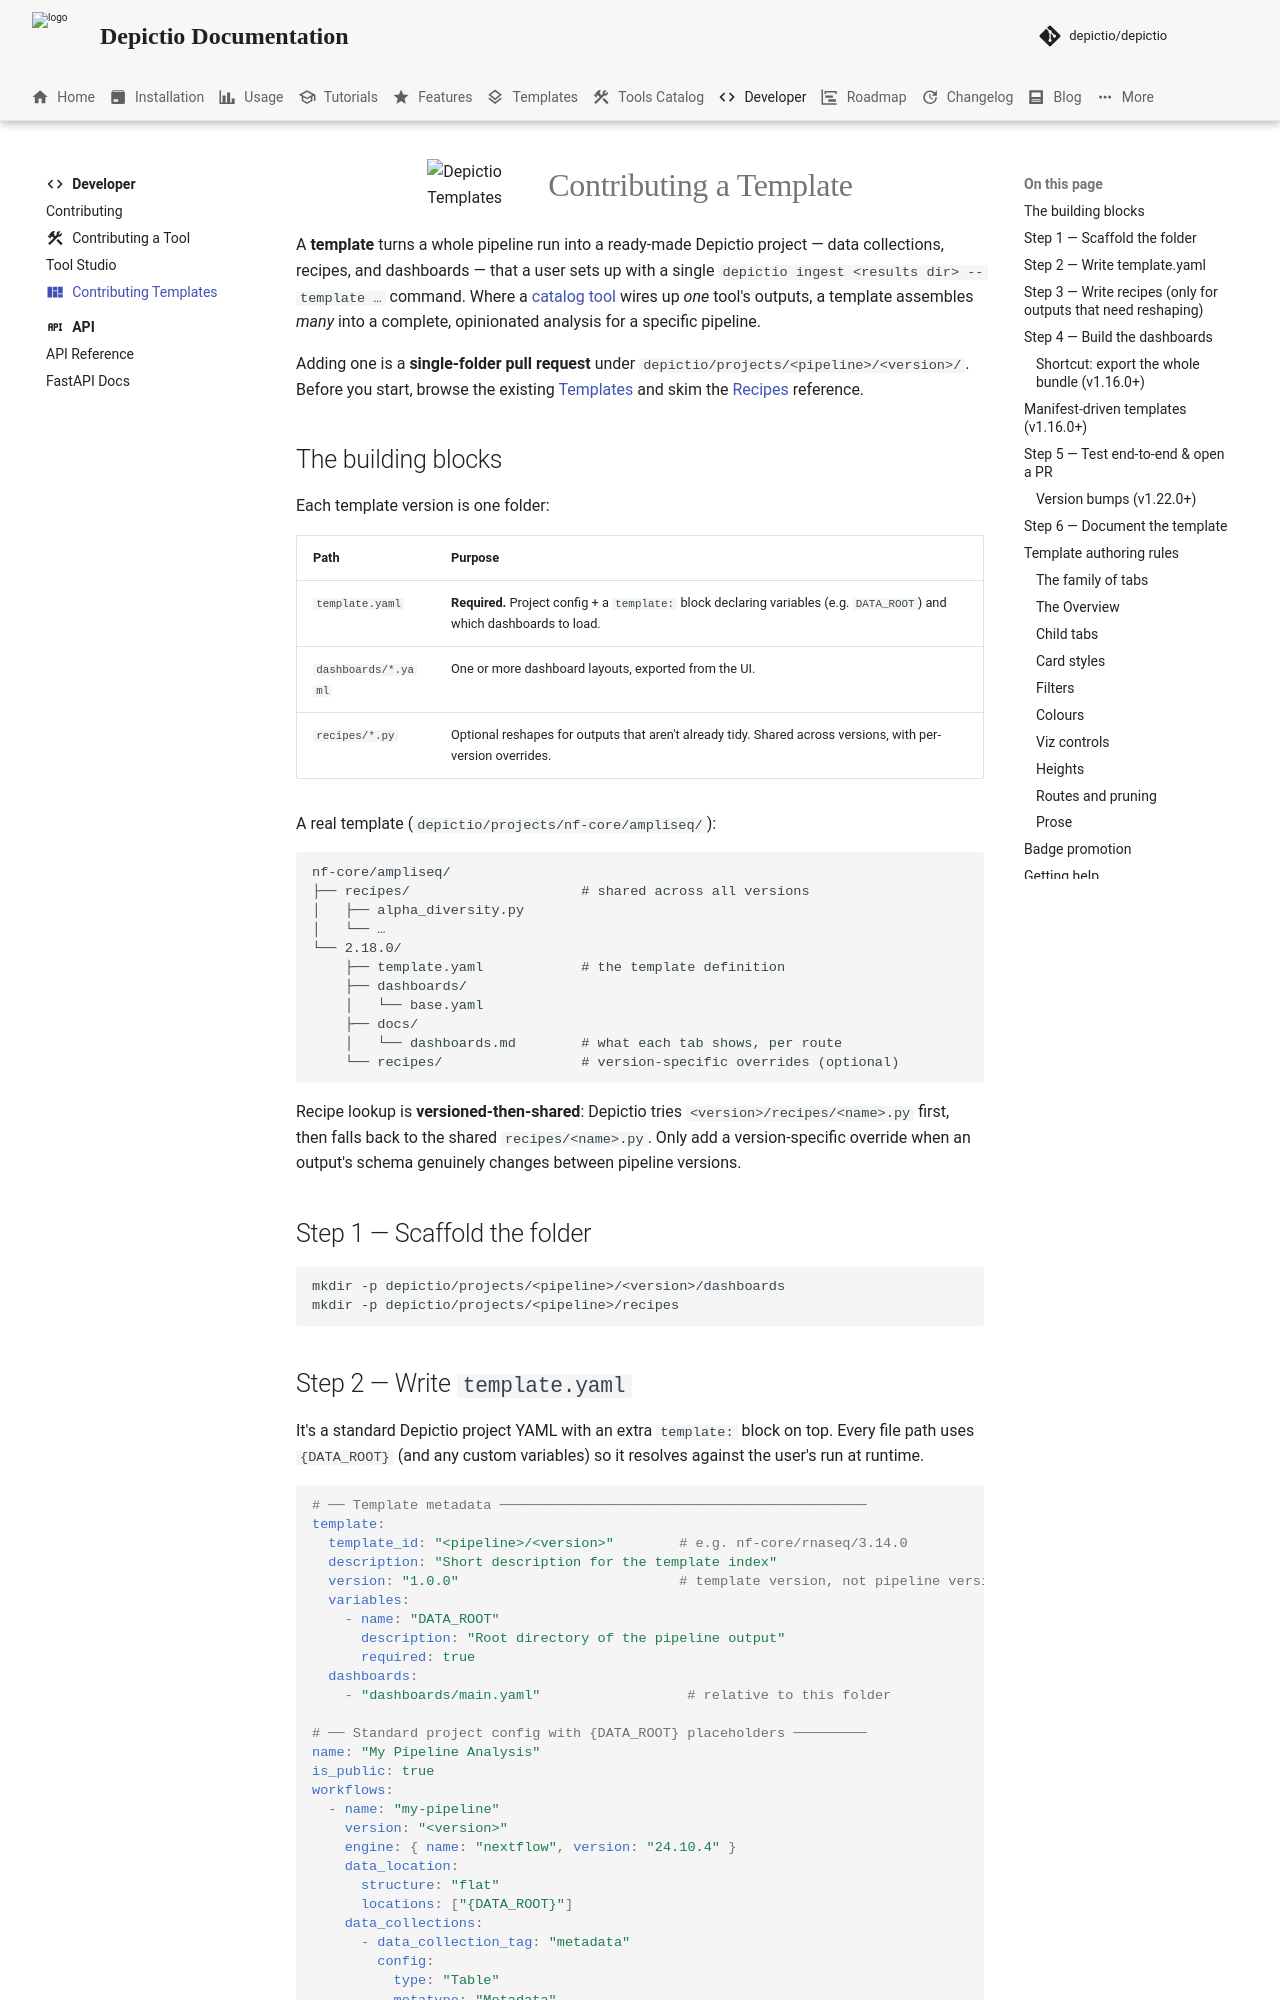

repository: depictio/depictio-docs · page: v1.22.0/developer/contributing-templates/index.html · generator: mkdocs

---
title: "Contributing a Template"
icon: material/view-dashboard-variant
description: "How to add a pipeline template to Depictio — a single-folder bundle of project config, recipes, and dashboards that turns a pipeline run into a complete analysis with one command."
---

<div class="catalog-hero">
  <img class="catalog-hero__logo" style="width: 104px;" src="../../images/logo/templates_catalog_logo.png" alt="Depictio Templates">
  <h1 class="catalog-hero__title" id="contributing-a-template">Contributing a Template</h1>
</div>

A **template** turns a whole pipeline run into a ready-made Depictio project —
data collections, recipes, and dashboards — that a user sets up with a single
`depictio ingest <results dir> --template …` command. Where a [catalog tool](contributing-a-tool.md)
wires up *one* tool's outputs, a template assembles *many* into a complete,
opinionated analysis for a specific pipeline.

Adding one is a **single-folder pull request** under
`depictio/projects/<pipeline>/<version>/`. Before you start, browse the existing
[Templates](../pipeline-templates/README.md) and skim the
[Recipes](../usage/projects/recipes.md) reference.

## The building blocks

Each template version is one folder:

| Path | Purpose |
|------|---------|
| `template.yaml` | **Required.** Project config + a `template:` block declaring variables (e.g. `DATA_ROOT`) and which dashboards to load. |
| `dashboards/*.yaml` | One or more dashboard layouts, exported from the UI. |
| `recipes/*.py` | Optional reshapes for outputs that aren't already tidy. Shared across versions, with per-version overrides. |

A real template (`depictio/projects/nf-core/ampliseq/`):

```
nf-core/ampliseq/
├── recipes/                     # shared across all versions
│   ├── alpha_diversity.py
│   └── …
└── 2.18.0/
    ├── template.yaml            # the template definition
    ├── dashboards/
    │   └── base.yaml
    ├── docs/
    │   └── dashboards.md        # what each tab shows, per route
    └── recipes/                 # version-specific overrides (optional)
```

Recipe lookup is **versioned-then-shared**: Depictio tries
`<version>/recipes/<name>.py` first, then falls back to the shared
`recipes/<name>.py`. Only add a version-specific override when an output's schema
genuinely changes between pipeline versions.

## Step 1 — Scaffold the folder

```bash
mkdir -p depictio/projects/<pipeline>/<version>/dashboards
mkdir -p depictio/projects/<pipeline>/recipes
```
